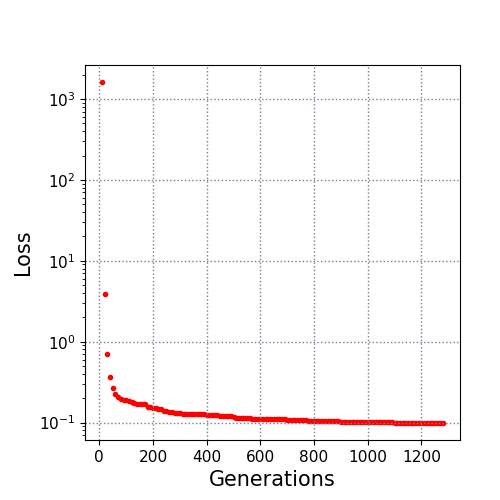

The data file committed next to this chart (first rows):
10.0, 1620.438686
20.0, 3.844
30.0, 0.6959
40.0, 0.363
50.0, 0.2682
60.0, 0.2267
70.0, 0.2086
80.0, 0.198
90.0, 0.1919
100.0, 0.1889
110.0, 0.186
120.0, 0.1818
130.0, 0.1762
140.0, 0.1715
150.0, 0.1697
160.0, 0.1672
170.0, 0.1671
180.0, 0.1555
190.0, 0.154
200.0, 0.1528
210.0, 0.1498
220.0, 0.1489
230.0, 0.1466
240.0, 0.1406
250.0, 0.1404
260.0, 0.1353
270.0, 0.1352
280.0, 0.1323
290.0, 0.1307
300.0, 0.1307
310.0, 0.1279
320.0, 0.1278
330.0, 0.1278
340.0, 0.1275
350.0, 0.1275
360.0, 0.1271
370.0, 0.1271
380.0, 0.1271
390.0, 0.1267
400.0, 0.1249
410.0, 0.1249
420.0, 0.1239
430.0, 0.1224
440.0, 0.1224
450.0, 0.1218
460.0, 0.1215
470.0, 0.1215
480.0, 0.1213
490.0, 0.1197
500.0, 0.1176
510.0, 0.1147
520.0, 0.1137
530.0, 0.1132
540.0, 0.1125
550.0, 0.1125
560.0, 0.1125
570.0, 0.1113
580.0, 0.1105
590.0, 0.1105
600.0, 0.1104
610.0, 0.1104
... 67 more rows
